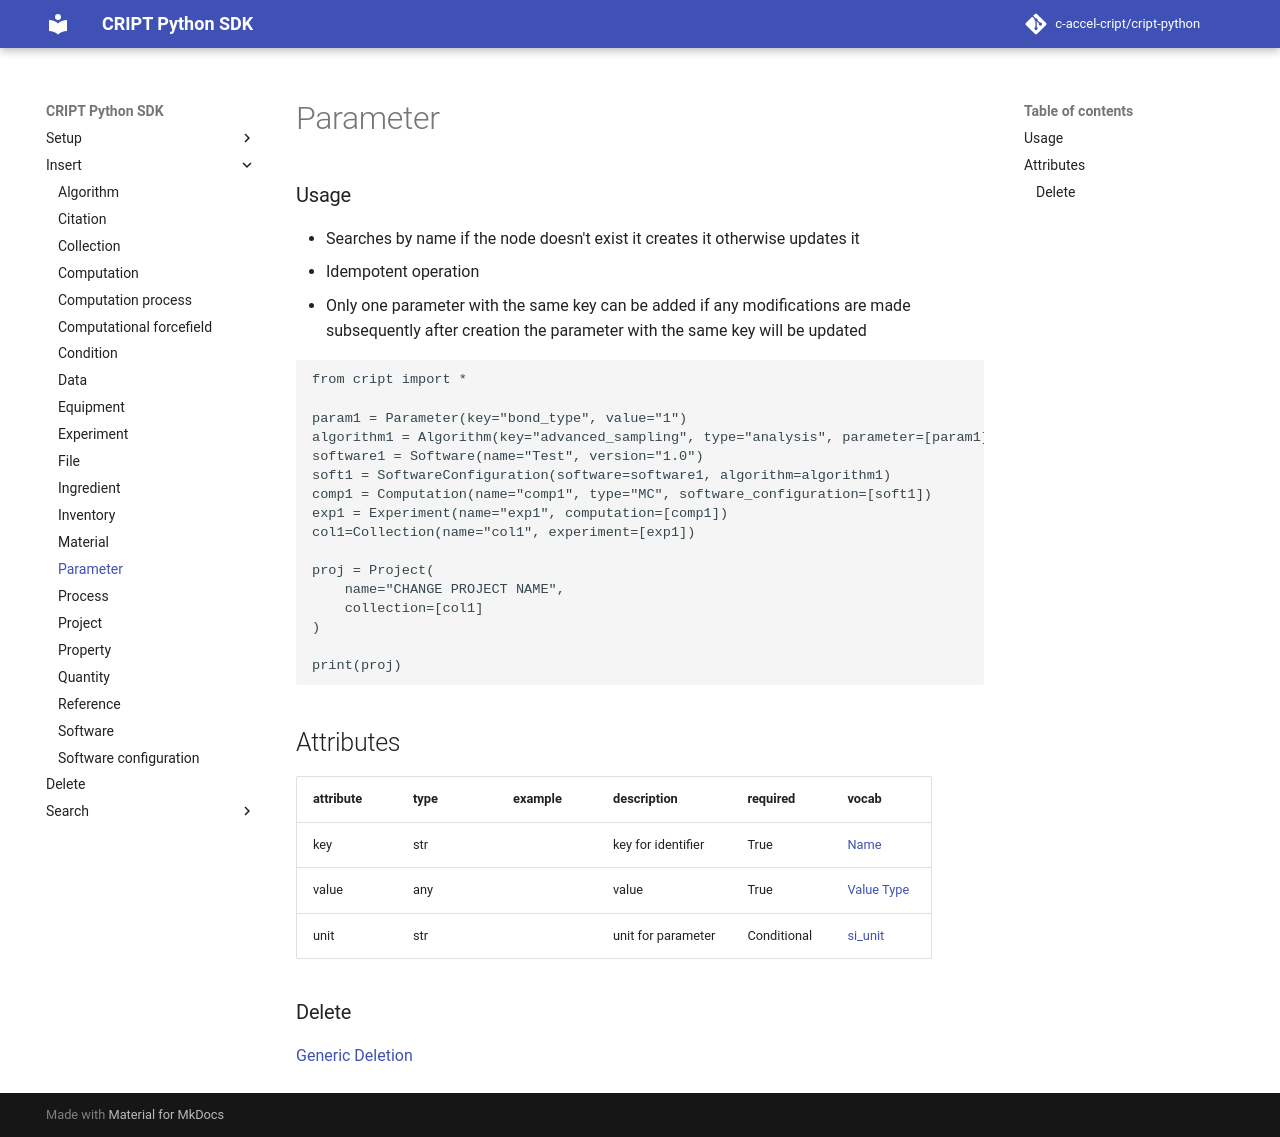

repository: C-Accel-CRIPT/cript-python · page: insert/parameter/index.html · generator: mkdocs

### Usage

- Searches by name if the node doesn't exist it creates it otherwise updates it
- Idempotent operation
- Only one parameter with the same key can be added if any modifications are made subsequently after creation the parameter with the same key will be updated

```python
from cript import *

param1 = Parameter(key="bond_type", value="1")
algorithm1 = Algorithm(key="advanced_sampling", type="analysis", parameter=[param1])
software1 = Software(name="Test", version="1.0")
soft1 = SoftwareConfiguration(software=software1, algorithm=algorithm1)
comp1 = Computation(name="comp1", type="MC", software_configuration=[soft1])
exp1 = Experiment(name="exp1", computation=[comp1])
col1=Collection(name="col1", experiment=[exp1])

proj = Project(
    name="CHANGE PROJECT NAME",
    collection=[col1]
)

print(proj)
```

## Attributes

| attribute | type | example | description        | required | vocab |
|-----------|------|---------|--------------------|----------|-------|
| key       | str  |         | key for identifier | True     | [Name](https://app.criptapp.org/vocab/parameter_key)  |
| value     | any  |         | value              | True     | [Value Type](https://app.criptapp.org/vocab/parameter_key)      |
| unit      | str  |         | unit for parameter | Conditional| [si_unit](https://app.criptapp.org/vocab/parameter_key)      |

### Delete
[Generic Deletion](../delete.md)
